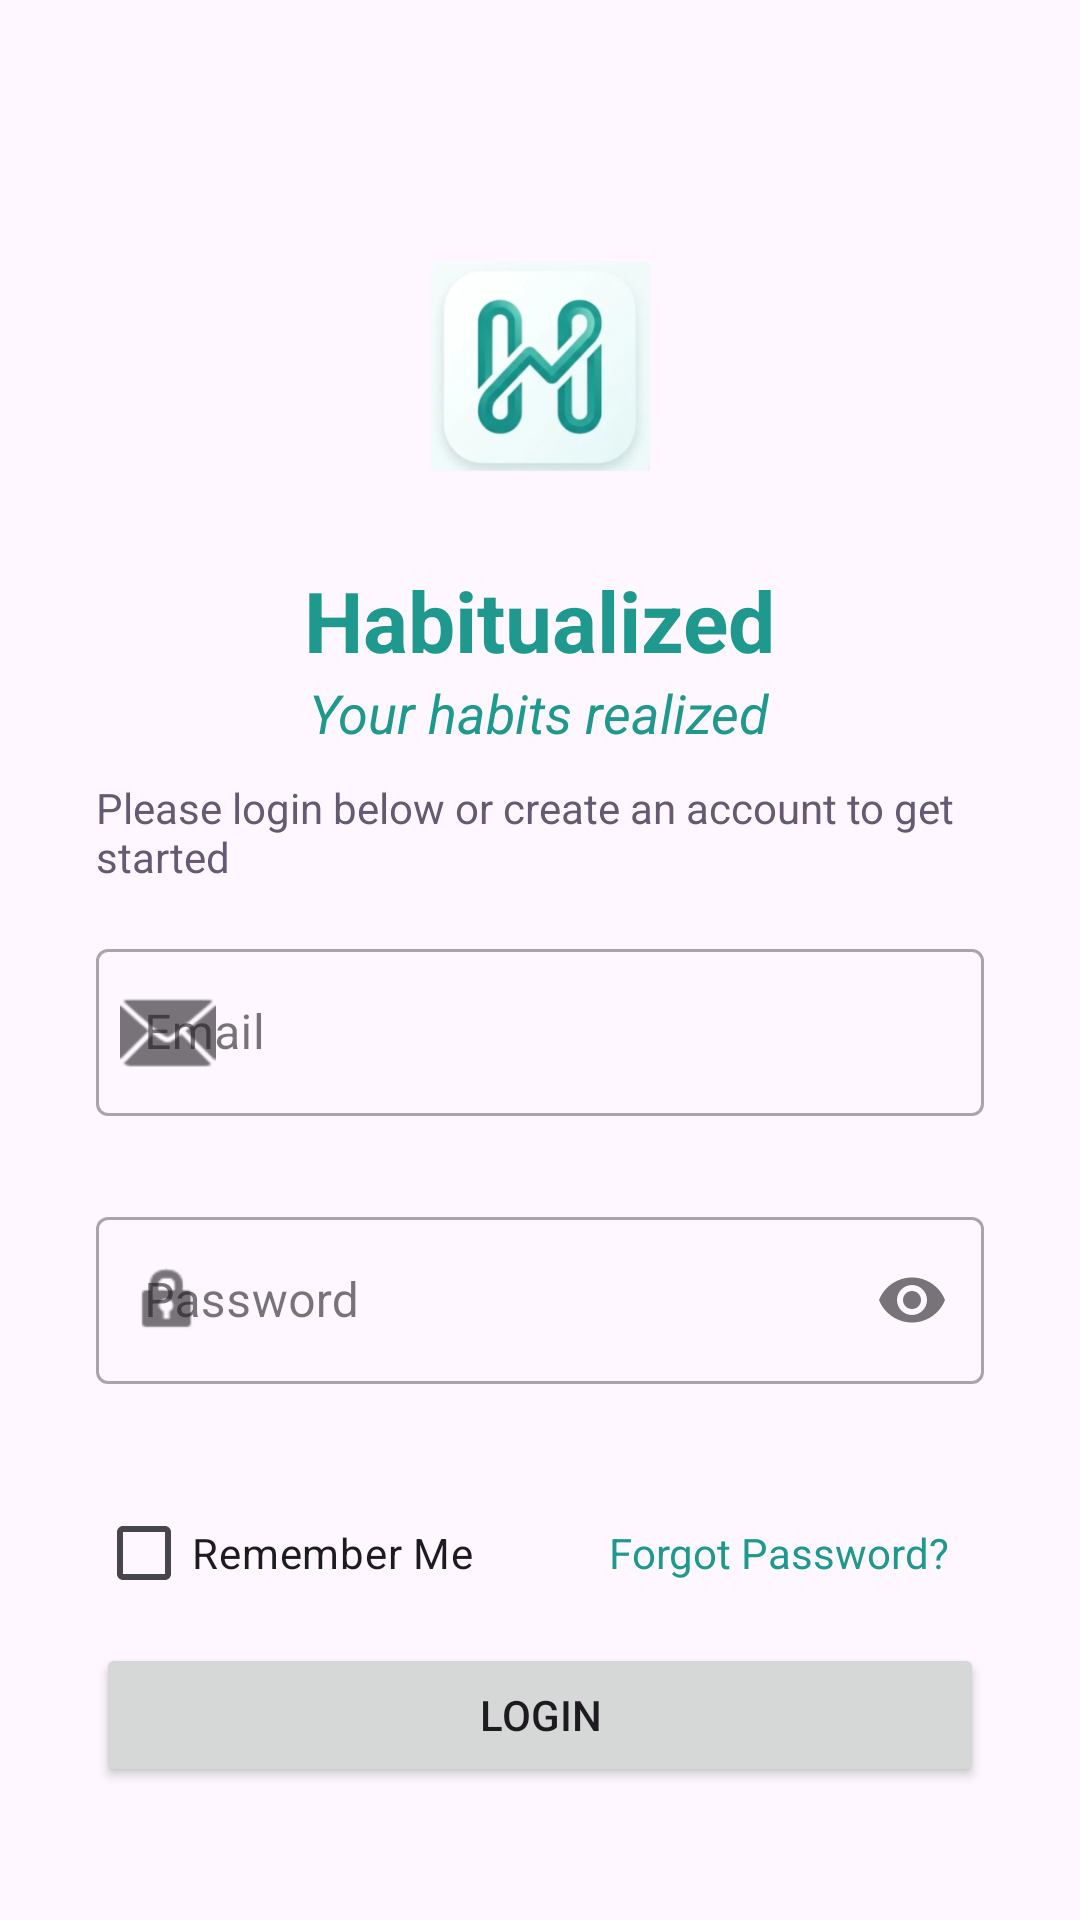

Here is an Android app screen rendered from its layout file. Give the layout XML and the strings, colors and styles it references.
<!-- AndroidManifest.xml: application theme Theme.HabitTracker -->
<!-- res/layout/login_screen.xml -->
<?xml version="1.0" encoding="utf-8"?>
<LinearLayout xmlns:android="http://schemas.android.com/apk/res/android"
    xmlns:app="http://schemas.android.com/apk/res-auto"
    xmlns:tools="http://schemas.android.com/tools"
    android:id="@+id/main"
    android:layout_width="match_parent"
    android:layout_height="match_parent"
    android:gravity="center_horizontal"
    android:orientation="vertical"
    android:padding="32dp"
    tools:context=".Login">

    <ImageView
        android:layout_width="100dp"
        android:layout_height="100dp"
        android:layout_marginTop="40dp"
        android:layout_marginBottom="16dp"
        android:src="@mipmap/ic_launcher_foreground"
        android:contentDescription="App Logo" />

    <TextView
        android:layout_width="wrap_content"
        android:layout_height="wrap_content"
        android:text="Habitualized"
        android:textSize="28sp"
        android:textStyle="bold"
        android:textColor="?attr/colorPrimary"
        android:layout_marginBottom="0dp"/>
    <TextView
        android:layout_width="wrap_content"
        android:layout_height="wrap_content"
        android:text="Your habits realized"
        android:textSize="18sp"
        android:textStyle="italic"
        android:textColor="?attr/colorPrimary"
        android:layout_marginBottom="10dp"/>
    <TextView
        android:layout_width="wrap_content"
        android:layout_height="wrap_content"
        android:text="Please login below or create an account to get started"
        android:textSize="14sp"
        android:textColor="?attr/colorSecondary"
        android:layout_marginBottom="16dp"/>

    <com.google.android.material.textfield.TextInputLayout
        android:id="@+id/til_login_email"
        style="@style/Widget.MaterialComponents.TextInputLayout.OutlinedBox"
        android:layout_width="match_parent"
        android:layout_height="wrap_content"
        android:hint="Email"
        app:startIconDrawable="@android:drawable/ic_dialog_email"
        app:errorEnabled="true">

        <com.google.android.material.textfield.TextInputEditText
            android:id="@+id/et_login_email"
            android:layout_width="match_parent"
            android:layout_height="wrap_content"
            android:inputType="textEmailAddress"
            android:imeOptions="actionNext"
            android:nextFocusForward="@+id/et_login_password"/>
    </com.google.android.material.textfield.TextInputLayout>

    <com.google.android.material.textfield.TextInputLayout
        android:id="@+id/til_password"
        style="@style/Widget.MaterialComponents.TextInputLayout.OutlinedBox"
        android:layout_width="match_parent"
        android:layout_height="wrap_content"
        android:hint="Password"
        app:endIconMode="password_toggle"
        app:startIconDrawable="@android:drawable/ic_lock_idle_lock"
        app:errorEnabled="true"
        android:layout_marginTop="8dp">

        <com.google.android.material.textfield.TextInputEditText
            android:id="@+id/et_login_password"
            android:layout_width="match_parent"
            android:layout_height="wrap_content"
            android:inputType="textPassword"
            android:imeOptions="actionDone"
            android:nextFocusForward="@+id/btn_login"/>
    </com.google.android.material.textfield.TextInputLayout>

    <LinearLayout
        android:layout_width="match_parent"
        android:layout_height="wrap_content"
        android:orientation="horizontal"
        android:gravity="center_vertical">

        <CheckBox
            android:id="@+id/cb_remember_me"
            android:layout_width="0dp"
            android:layout_height="wrap_content"
            android:layout_marginTop="8dp"
            android:layout_weight="1"
            android:text="Remember Me"
            android:textSize="14sp" />

        <TextView
            android:id="@+id/tv_forgot_password"
            android:layout_width="0dp"
            android:layout_height="wrap_content"
            android:layout_marginTop="8dp"
            android:layout_weight="1"
            android:clickable="true"
            android:focusable="true"
            android:gravity="end"
            android:paddingEnd="12dp"
            android:text="Forgot Password?"
            android:textColor="?attr/colorPrimary"
            android:textSize="14sp" />
    </LinearLayout>


    <TextView
        android:id="@+id/tv_login_status"
        android:layout_width="match_parent"
        android:layout_height="wrap_content"
        android:gravity="center"
        android:layout_marginTop="12dp"
        android:textSize="14sp"
        android:visibility="gone"
        tools:visibility="visible"
        tools:text="Authentication failed"/>

    <ProgressBar
        android:id="@+id/pb_login"
        android:layout_width="wrap_content"
        android:layout_height="wrap_content"
        android:layout_marginTop="16dp"
        android:visibility="gone"
        tools:visibility="visible" />

    <Button
        android:id="@+id/btn_login"
        android:layout_width="match_parent"
        android:layout_height="wrap_content"
        android:text="Login"
        android:padding="14dp"
        app:cornerRadius="12dp"
        android:layout_marginTop="10dp"/>

    <com.google.android.material.button.MaterialButton
        android:id="@+id/btn_register"
        style="@style/Widget.MaterialComponents.Button.TextButton"
        android:layout_width="match_parent"
        android:layout_height="wrap_content"
        android:text="Create New Account"
        android:layout_marginTop="8dp"/>
</LinearLayout>
<!-- resources referenced by this layout -->
<resources>
  <!-- mipmap ic_launcher_foreground: webp bitmap (mipmap-hdpi, 10246 bytes) -->
  <style name="Theme.HabitTracker" parent="Base.Theme.HabitTracker" />
  <style name="Base.Theme.HabitTracker" parent="Theme.Material3.DayNight.NoActionBar">
          
          <item name="colorPrimary">#1F998E</item>
          <item name="android:statusBarColor">#1F998E</item>
      </style>
</resources>
